Labelled photos from "dataset", an image-classification folder in ayushpaliwal1920/BloodGroup_image_recognization. The possible labels are: A negative blood type, A positive blood type, AB negative blood type, AB positive blood type, B negative blood type, B positive blood type, O negative blood type, O positive blood type.

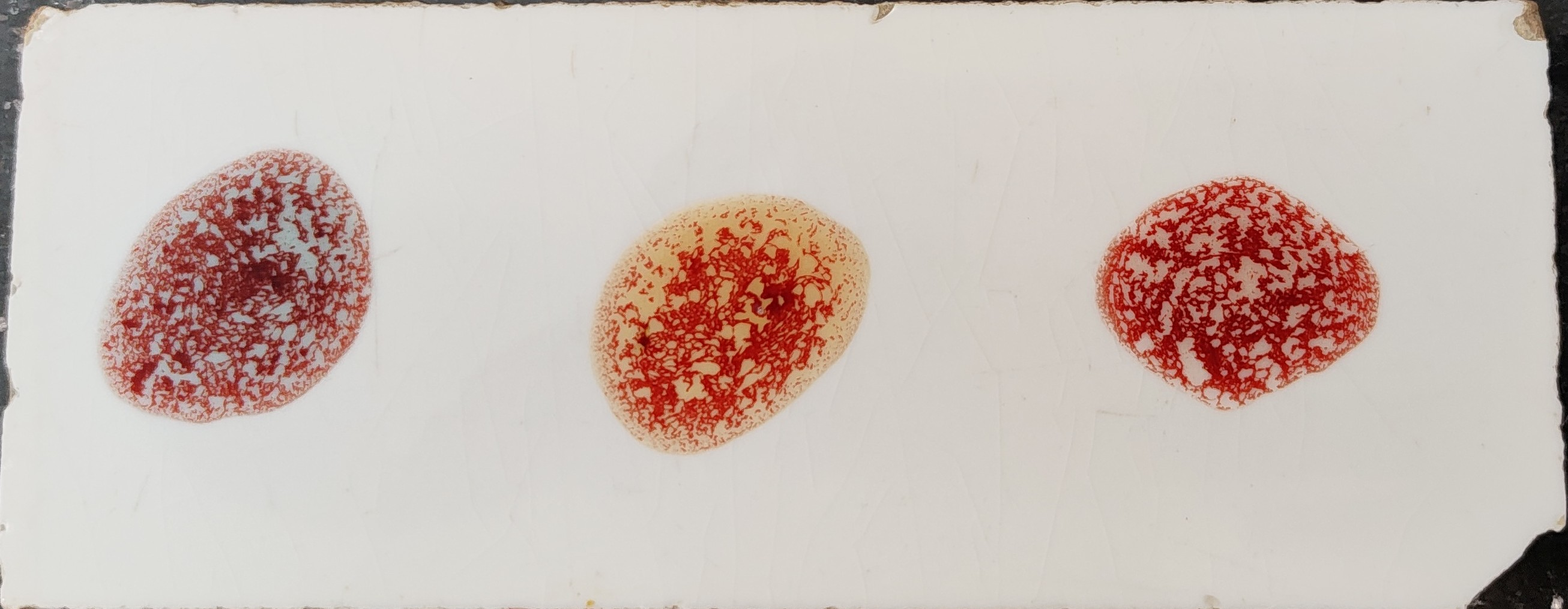
Label: AB positive blood type

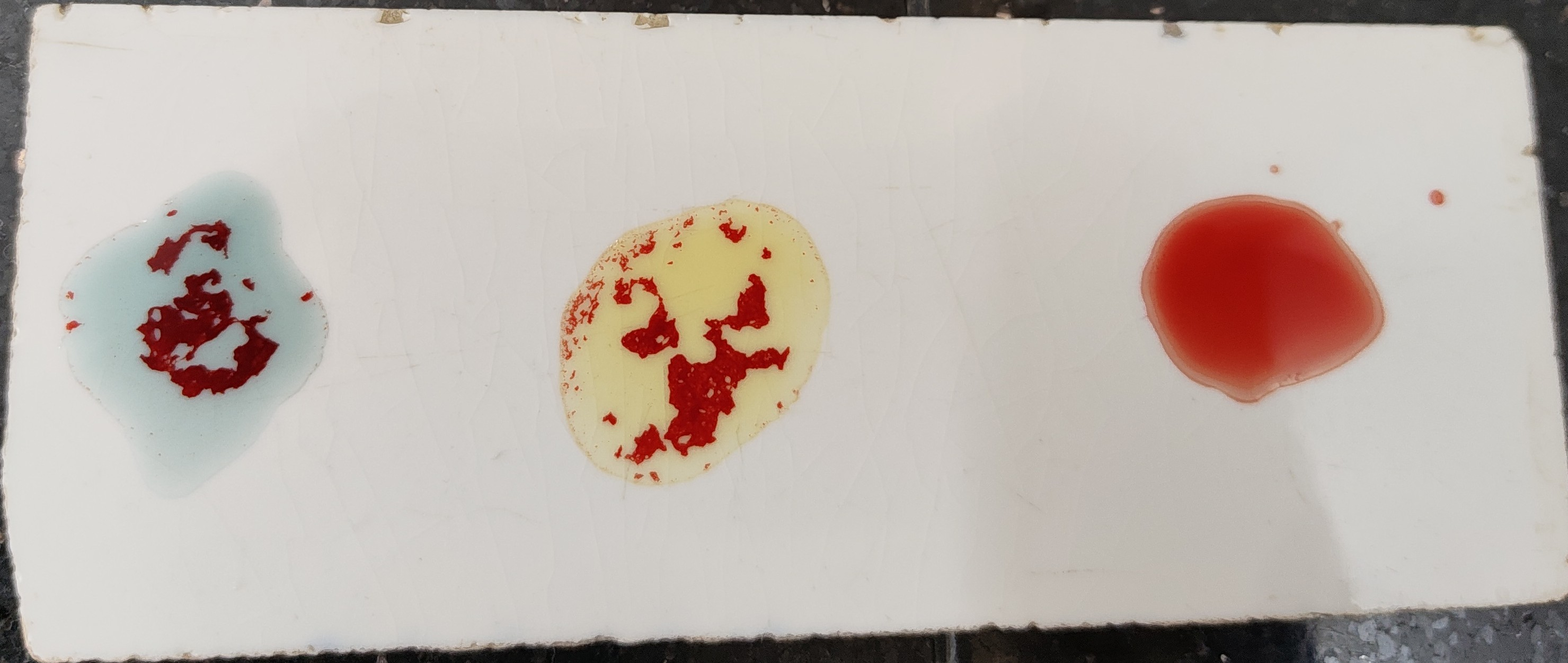
Label: AB negative blood type

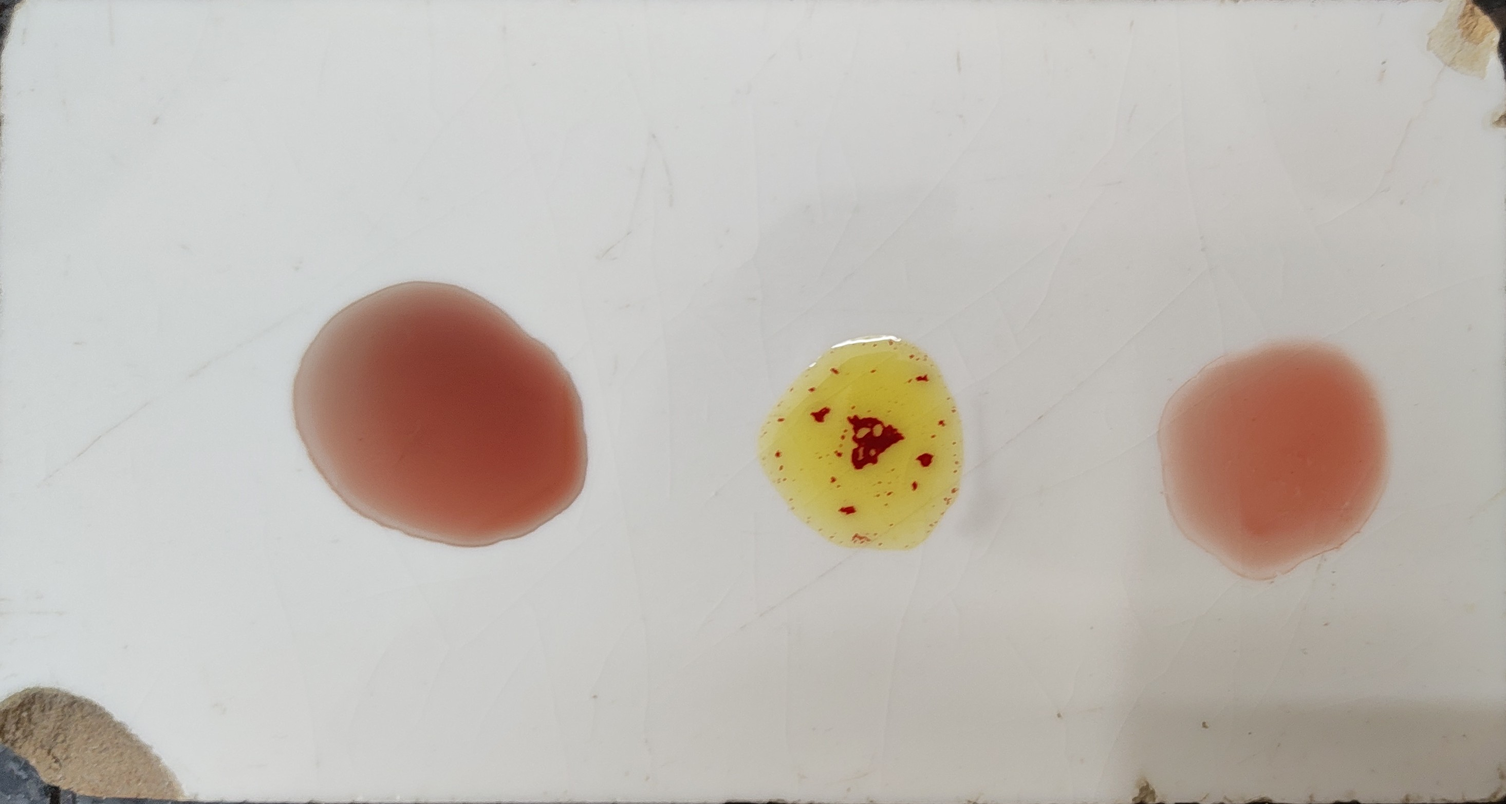
Label: B negative blood type

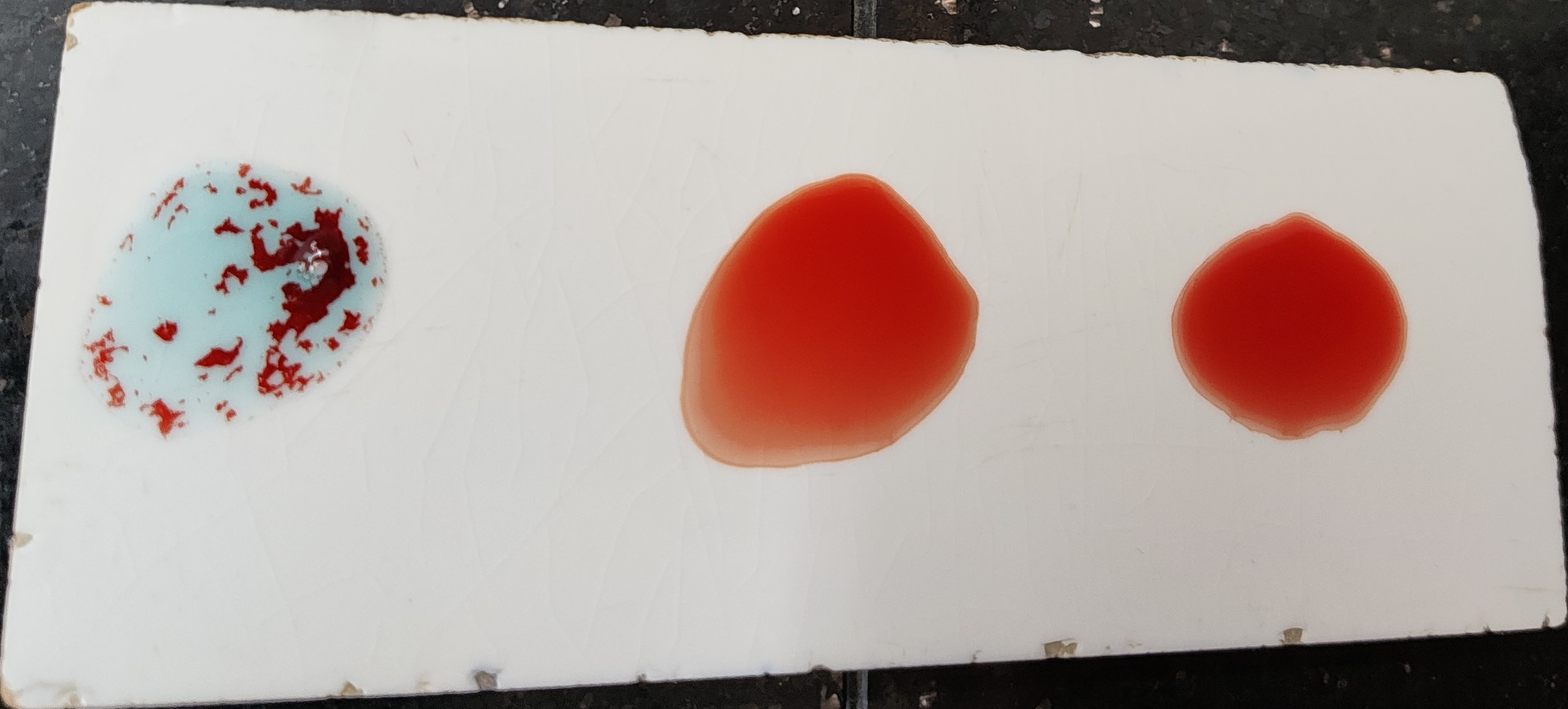
Label: A negative blood type

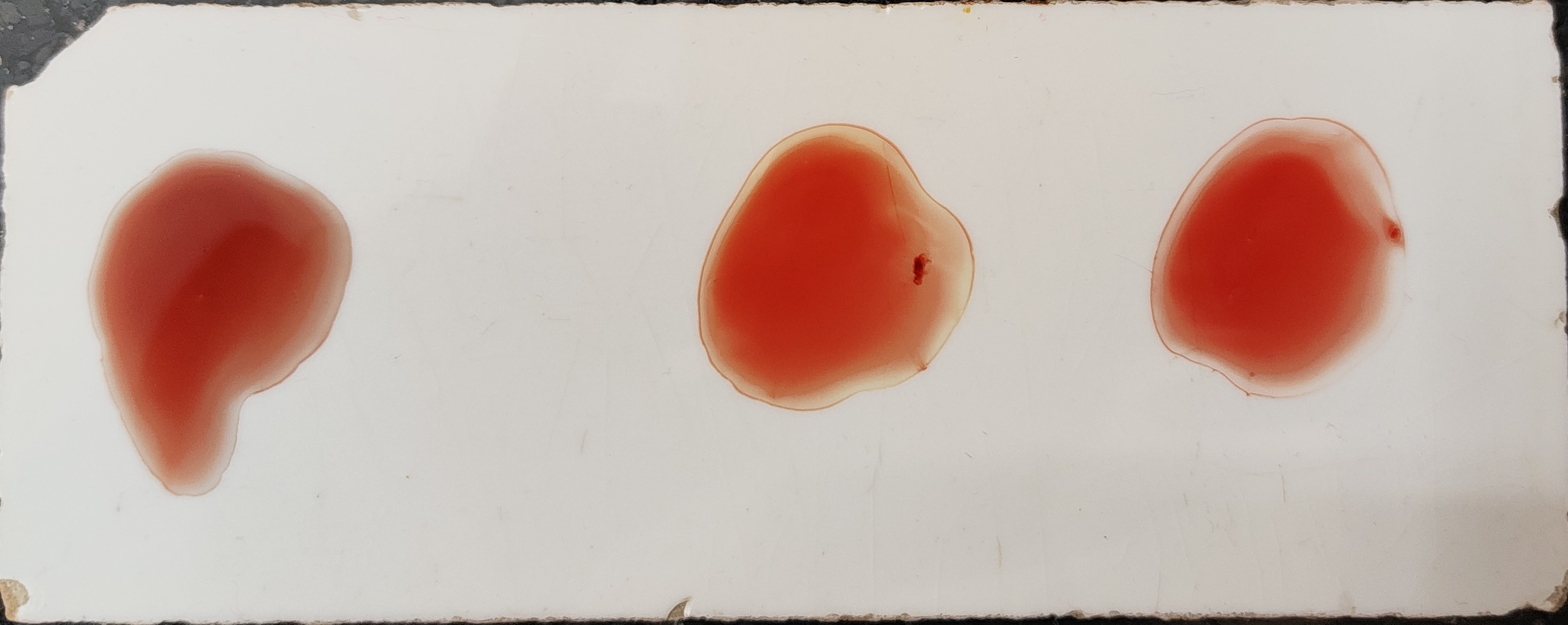
Label: O negative blood type

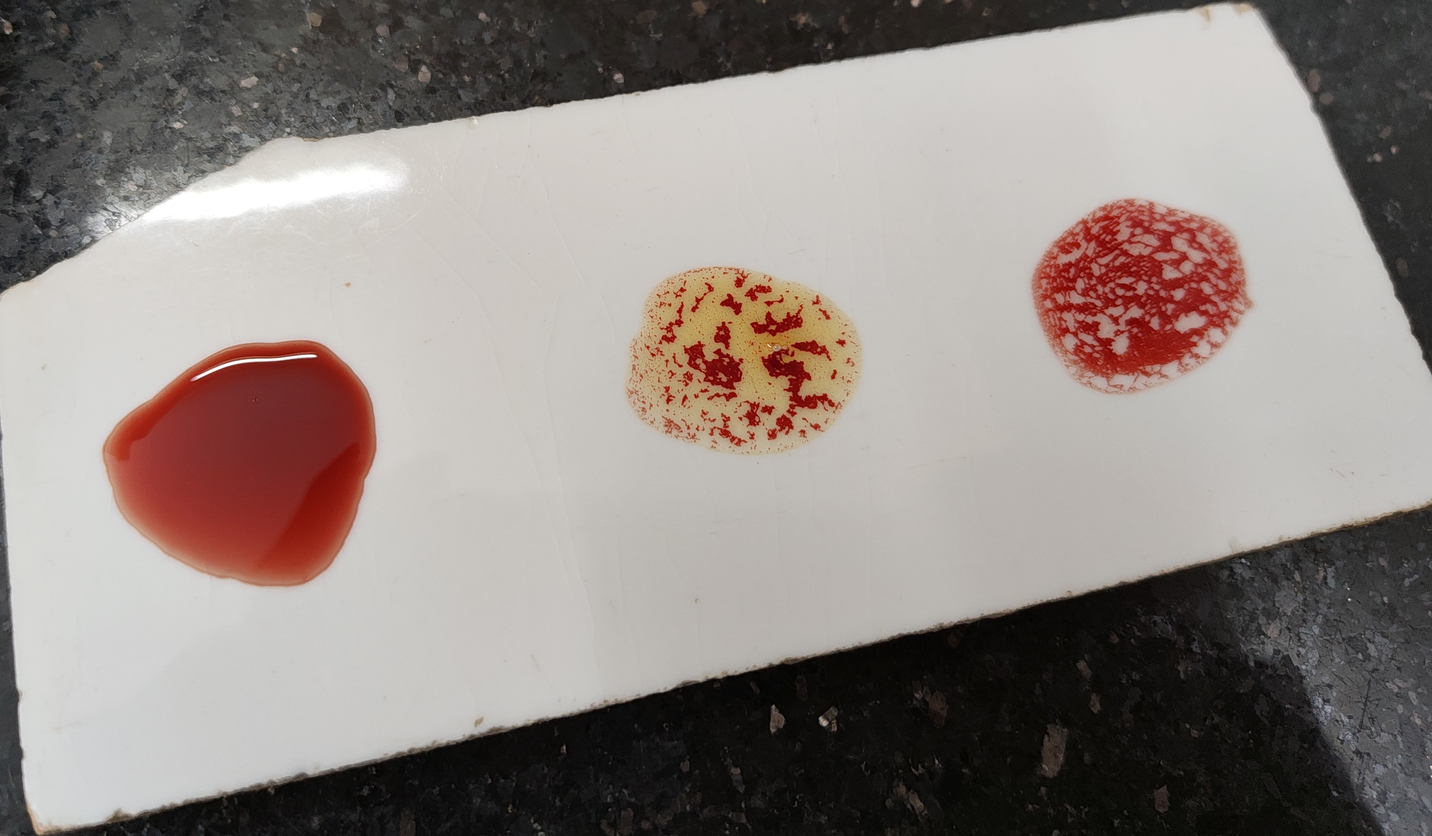
Label: B positive blood type
